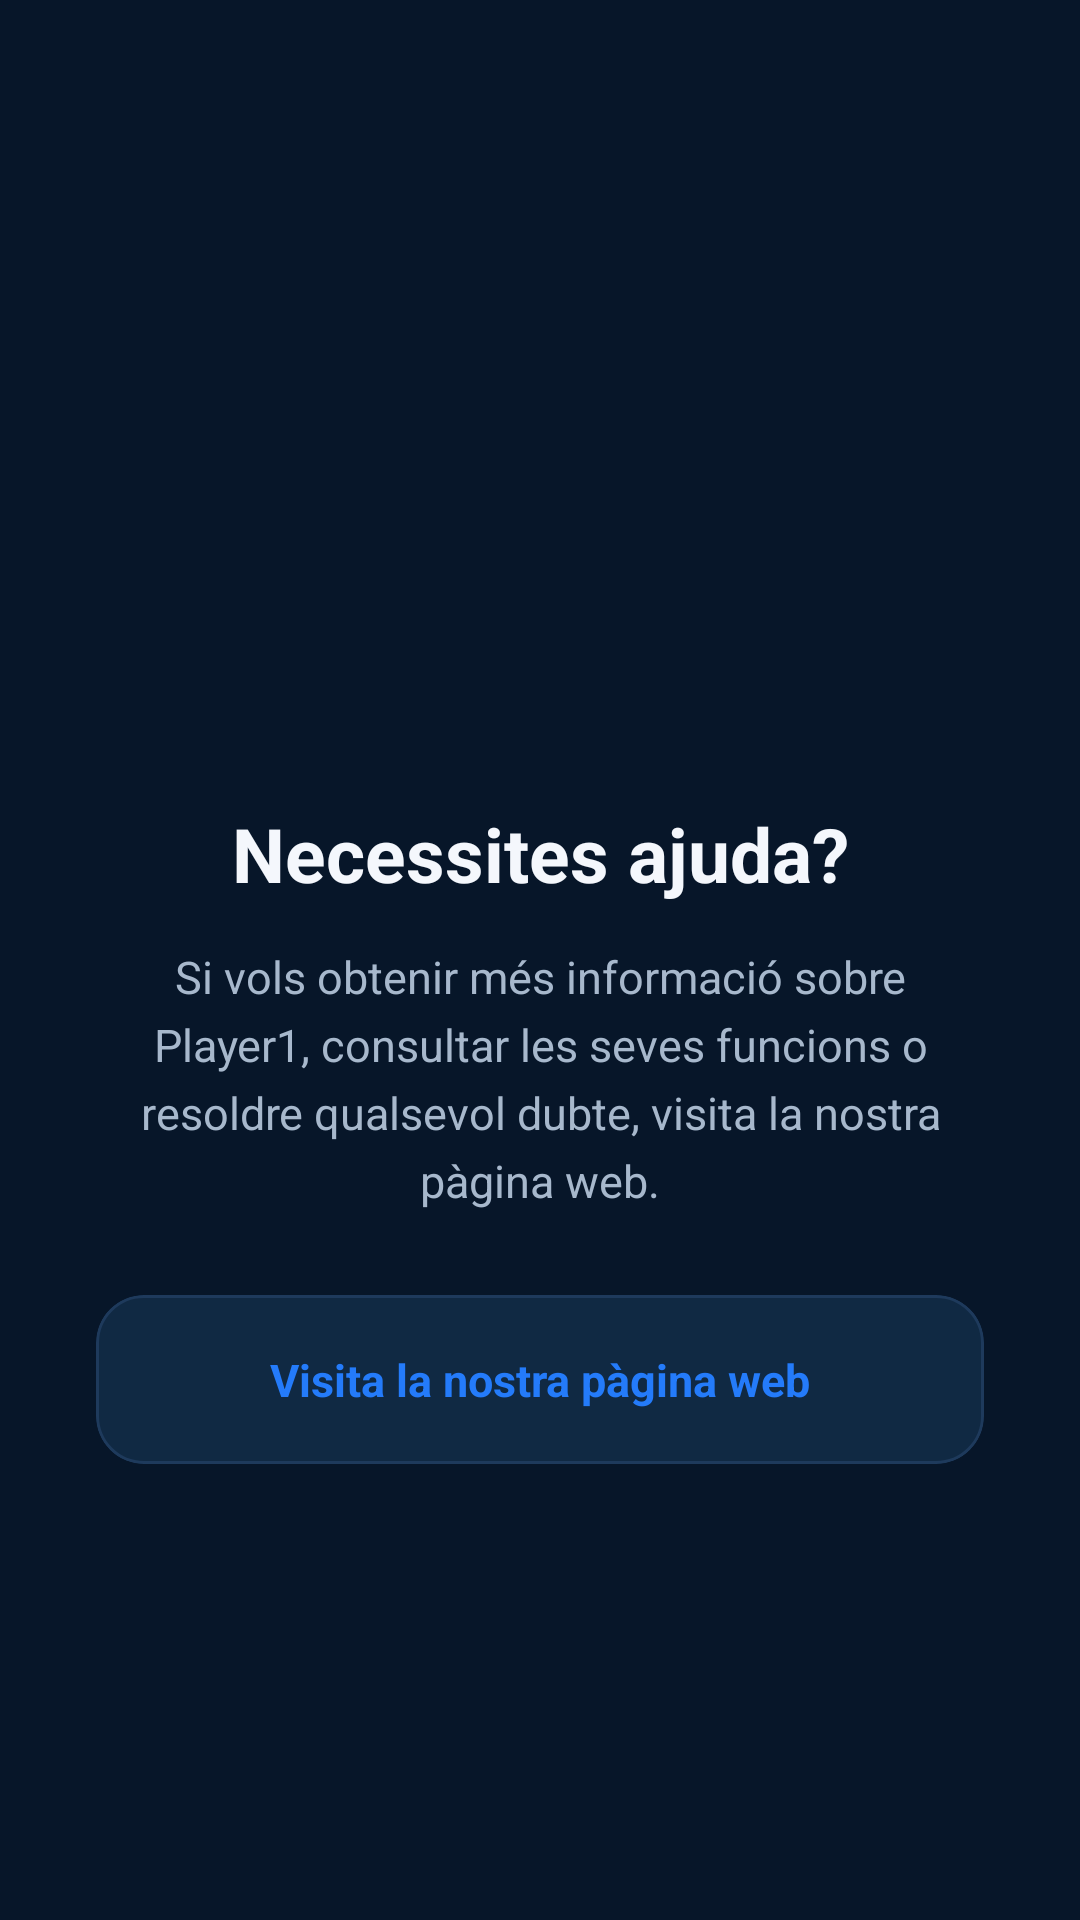

Android layout source for this screen:
<!-- AndroidManifest.xml: application theme Theme.Player1 -->
<!-- res/layout/fragment_help.xml -->
<?xml version="1.0" encoding="utf-8"?>
<FrameLayout xmlns:android="http://schemas.android.com/apk/res/android"
    xmlns:app="http://schemas.android.com/apk/res-auto"
    android:layout_width="match_parent"
    android:layout_height="match_parent"
    android:background="@color/night_blue">

    <LinearLayout
        android:layout_width="match_parent"
        android:layout_height="match_parent"
        android:gravity="center"
        android:orientation="vertical"
        android:paddingStart="32dp"
        android:paddingEnd="32dp">

        <ImageView
            android:layout_width="90dp"
            android:layout_height="90dp"
            android:layout_marginBottom="26dp"
            android:contentDescription="@string/ajuda_descripcio_icona"
            android:src="@drawable/ic_help"
            app:tint="@color/gold" />

        <TextView
            android:layout_width="match_parent"
            android:layout_height="wrap_content"
            android:gravity="center"
            android:text="@string/ajuda_titol"
            android:textColor="@color/ice_white"
            android:textSize="25sp"
            android:textStyle="bold" />

        <TextView
            android:layout_width="match_parent"
            android:layout_height="wrap_content"
            android:layout_marginTop="14dp"
            android:gravity="center"
            android:lineSpacingExtra="5dp"
            android:text="@string/ajuda_descripcio"
            android:textColor="@color/grey_blue"
            android:textSize="15sp" />

        <com.google.android.material.card.MaterialCardView
            android:layout_width="match_parent"
            android:layout_height="wrap_content"
            android:layout_marginTop="28dp"
            app:cardBackgroundColor="@color/slate_blue"
            app:cardCornerRadius="16dp"
            app:cardElevation="0dp"
            app:strokeColor="@color/slate_blue_stroke"
            app:strokeWidth="1dp">

            <TextView
                android:layout_width="match_parent"
                android:layout_height="wrap_content"
                android:drawablePadding="10dp"
                android:gravity="center"
                android:padding="18dp"
                android:text="@string/ajuda_web"
                android:textColor="@color/electric_blue"
                android:textSize="15sp"
                android:textStyle="bold"
                android:contentDescription="@string/ajuda_descripcio_web" />

        </com.google.android.material.card.MaterialCardView>

    </LinearLayout>

</FrameLayout>
<!-- resources referenced by this layout -->
<resources>
  <color name="electric_blue">#FF247BFA</color>
  <color name="gold">#FFF4B942</color>
  <color name="grey_blue">#FFA7B8CC</color>
  <color name="ice_white">#FFF4F7FC</color>
  <color name="night_blue">#FF071629</color>
  <color name="slate_blue">#FF102943</color>
  <color name="slate_blue_stroke">#FF1E3A5C</color>
  <string name="ajuda_descripcio">Si vols obtenir més informació sobre Player1, consultar les seves funcions o resoldre qualsevol dubte, visita la nostra pàgina web.</string>
  <string name="ajuda_descripcio_icona">Icona d’ajuda</string>
  <string name="ajuda_descripcio_web">Informació sobre la pàgina web de Player1</string>
  <string name="ajuda_titol">Necessites ajuda?</string>
  <string name="ajuda_web">Visita la nostra pàgina web</string>
  <style name="Theme.Player1" parent="Theme.Material3.Dark.NoActionBar">
          <item name="colorPrimary">@color/gold</item>
          <item name="colorOnPrimary">@color/night_blue</item>
          <item name="colorPrimaryContainer">@color/slate_blue</item>
          <item name="colorOnPrimaryContainer">@color/gold</item>
          <item name="colorSecondary">@color/electric_blue</item>
          <item name="colorOnSecondary">@color/ice_white</item>
          <item name="colorTertiary">@color/status_in_progress</item>
          <item name="colorOnTertiary">@color/night_blue</item>
  
          <item name="android:colorBackground">@color/night_blue</item>
          <item name="colorOnBackground">@color/ice_white</item>
          <item name="colorSurface">@color/night_blue</item>
          <item name="colorOnSurface">@color/ice_white</item>
          <item name="colorSurfaceVariant">@color/slate_blue</item>
          <item name="colorOnSurfaceVariant">@color/grey_blue</item>
          <item name="colorSurfaceContainer">@color/slate_blue</item>
          <item name="colorSurfaceContainerHigh">@color/slate_blue</item>
          <item name="colorOutline">@color/slate_blue_stroke</item>
  
          <item name="android:windowBackground">@color/night_blue</item>
          <item name="android:windowLightStatusBar">false</item>
          <item name="android:windowLightNavigationBar" tools:targetApi="27">false</item>
      </style>
  <color name="status_in_progress">#FF55B9FF</color>
</resources>
